Run: headless pygame with SDL's dummy video driver; simulated clock (each Clock.tick advances the game by its frame time, no real sleeping); random seed 0; keys injected as events and as key.get_pressed() state; no mouse input.
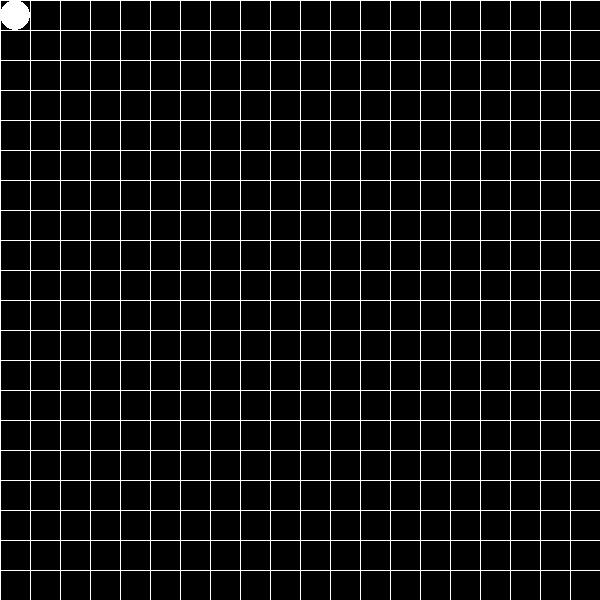
Frame 1 of 4 · flips 1–60 · no input
Frame 2 of 4 · flips 61–180 · tapped SPACE, RETURN · held RIGHT (→), D · screen unchanged from frame 1, image omitted
Frame 3 of 4 · flips 181–300 · held DOWN (↓), S · screen unchanged from frame 2, image omitted
Frame 4 of 4 · flips 301–420 · held LEFT (←), A, UP (↑), W · screen unchanged from frame 3, image omitted

The pygame program that drew these frames:

import pygame, sys
from pygame.locals import *
pygame.init()
DISPLAYSURF = pygame.display.set_mode((600,600))
pygame.display.set_caption('Hello World')
pygame.draw.circle(DISPLAYSURF, (255, 255, 255), (15,15), 15)

grid = 20
gridWidth = DISPLAYSURF.get_width() / grid
gridHeight = DISPLAYSURF.get_height() / grid

for i in range(grid):
    pygame.draw.line(DISPLAYSURF, (255,255,255), (i*gridWidth, 0), (i*gridWidth, DISPLAYSURF.get_height()))

for j in range(grid):
    pygame.draw.line(DISPLAYSURF, (255,255,255), (0, j*gridHeight), (DISPLAYSURF.get_width(), j*gridHeight))

while 1:
    for event in pygame.event.get():
        if event.type == QUIT:
            pygame.quit()
            sys.exit()
    pygame.display.update()
